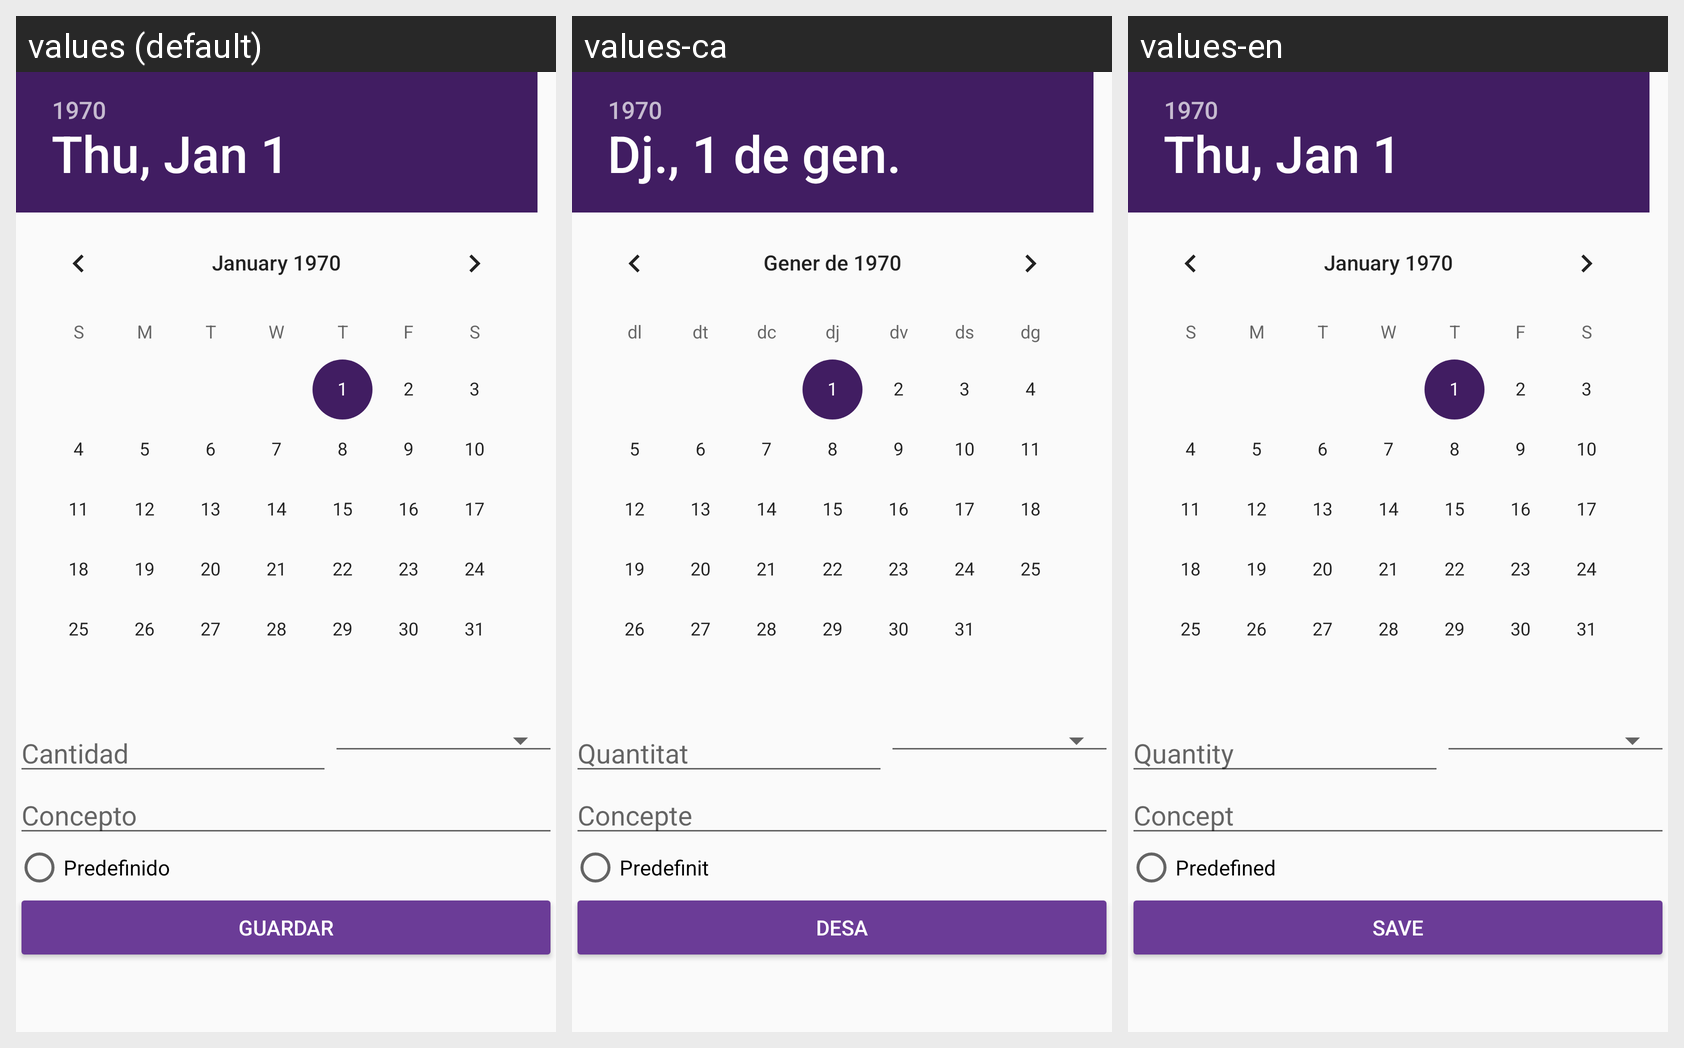

The same Android screen rendered under several of its app's locales, left to right. List the strings drawn on it with the default value and each locale's translation.
Android screen res/layout/realizar_operacion.xml rendered under 3 locales, left to right: values (default), values-ca, values-en. Device: Nexus 5 (rendered at 1080×1920; each locale shown at half size, 540×960, under a caption strip naming it); theme AppTheme.
Strings drawn on this screen, with the default value and each locale's value (text and hints the layout hard-codes, and strings that could not be matched under every locale, appear in the picture but are not listed):

cantidad
  values: Cantidad
  values-ca: Quantitat
  values-en: Quantity

concepto
  values: Concepto
  values-ca: Concepte
  values-en: Concept

predefinido
  values: Predefinido
  values-ca: Predefinit
  values-en: Predefined

guardar
  values: Guardar
  values-ca: Desa
  values-en: Save
